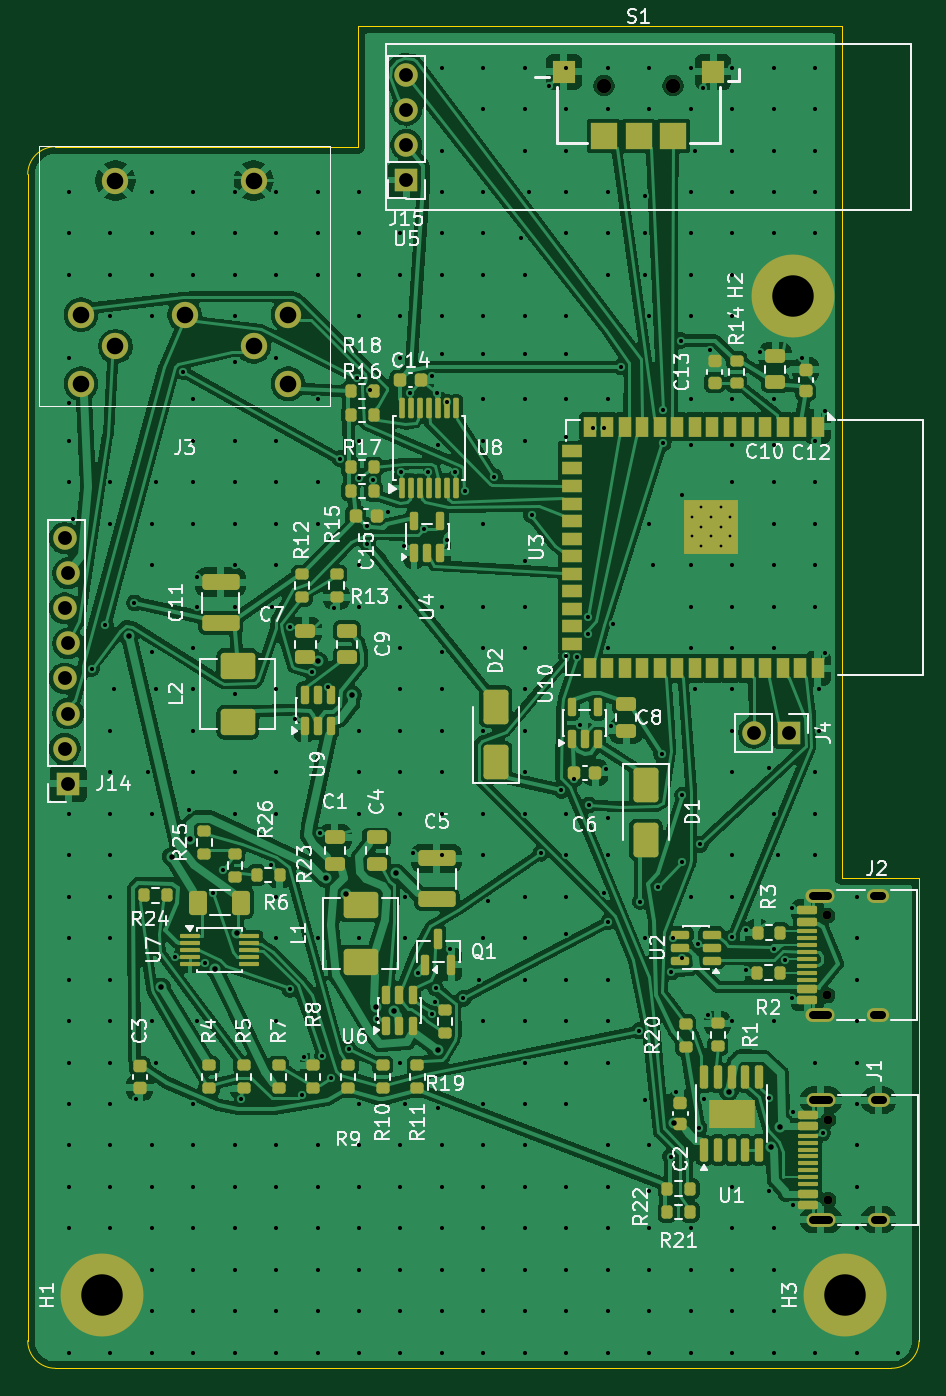
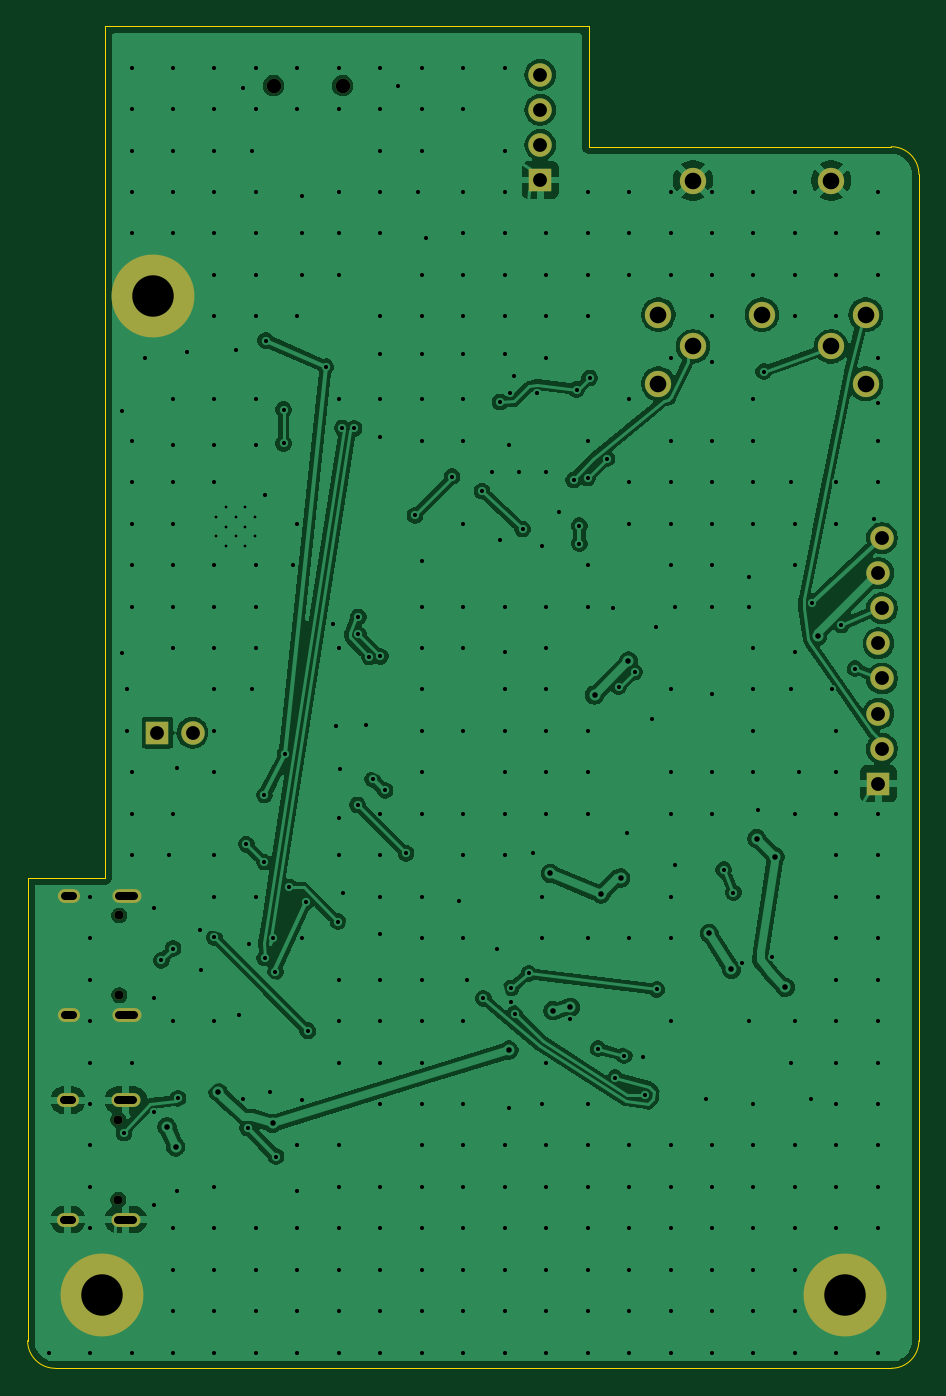
Circuit board: 11 layer files. Board 64.5 x 97.1 mm.
- bottom_copper: ayab-sr-esp32-B_Cu.gbr (161877 bytes)
- bottom_mask: ayab-sr-esp32-B_Mask.gbr (1927 bytes)
- paste: ayab-sr-esp32-B_Paste.gbr (458 bytes)
- bottom_silk: ayab-sr-esp32-B_Silkscreen.gbr (459 bytes)
- outline: ayab-sr-esp32-Edge_Cuts.gbr (1125 bytes)
- top_copper: ayab-sr-esp32-F_Cu.gbr (306963 bytes)
- top_mask: ayab-sr-esp32-F_Mask.gbr (12477 bytes)
- paste: ayab-sr-esp32-F_Paste.gbr (11002 bytes)
- top_silk: ayab-sr-esp32-F_Silkscreen.gbr (97467 bytes)
- drill: ayab-sr-esp32-NPTH.drl (482 bytes)
- drill: ayab-sr-esp32-PTH.drl (10435 bytes)

=== bottom_copper: ayab-sr-esp32-B_Cu.gbr (161877 bytes, source omitted) ===
=== bottom_mask: ayab-sr-esp32-B_Mask.gbr ===
%TF.GenerationSoftware,KiCad,Pcbnew,10.0.7*%
%TF.CreationDate,2026-11-07T13:15:16+00:00*%
%TF.ProjectId,ayab-sr-esp32,61796162-2d73-4722-9d65-737033322e6b,rev?*%
%TF.SameCoordinates,Original*%
%TF.FileFunction,Soldermask,Bot*%
%TF.FilePolarity,Negative*%
%FSLAX46Y46*%
G04 Gerber Fmt 4.6, Leading zero omitted, Abs format (unit mm)*
G04 Created by KiCad (PCBNEW 10.0.7) date 2026-11-07 13:15:16*
%MOMM*%
%LPD*%
G01*
G04 APERTURE LIST*
%ADD10C,6.000000*%
%ADD11C,0.650000*%
%ADD12O,2.100000X1.000000*%
%ADD13O,1.600000X1.000000*%
%ADD14R,1.700000X1.700000*%
%ADD15C,1.700000*%
%ADD16C,1.050000*%
%ADD17C,1.905000*%
G04 APERTURE END LIST*
D10*
%TO.C,H1*%
X105375001Y-116824999D03*
%TD*%
D11*
%TO.C,J2*%
X157870001Y-95109999D03*
X157870001Y-89329999D03*
D12*
X157340001Y-96539999D03*
D13*
X161520001Y-96539999D03*
D12*
X157340001Y-87899999D03*
D13*
X161520001Y-87899999D03*
%TD*%
D14*
%TO.C,J14*%
X102927001Y-79799999D03*
D15*
X102673001Y-77259999D03*
X102927001Y-74719999D03*
X102673001Y-72179999D03*
X102927001Y-69639999D03*
X102673001Y-67099999D03*
X102927001Y-64559999D03*
X102673001Y-62019999D03*
%TD*%
D14*
%TO.C,J4*%
X155100001Y-76099999D03*
D15*
X152560001Y-76099999D03*
%TD*%
D11*
%TO.C,J1*%
X157930001Y-109909999D03*
X157930001Y-104129999D03*
D12*
X157400001Y-111339999D03*
D13*
X161580001Y-111339999D03*
D12*
X157400001Y-102699999D03*
D13*
X161580001Y-102699999D03*
%TD*%
D14*
%TO.C,J15*%
X127400001Y-36109999D03*
D15*
X127400001Y-33569999D03*
X127400001Y-31029999D03*
X127400001Y-28489999D03*
%TD*%
D16*
%TO.C,S1*%
X141700001Y-29279999D03*
X146700001Y-29279999D03*
%TD*%
D10*
%TO.C,H2*%
X155400000Y-44500000D03*
%TD*%
D17*
%TO.C,J3*%
X103850001Y-45849999D03*
X111350001Y-45849999D03*
X118850001Y-45849999D03*
X106350001Y-48149999D03*
X116350001Y-48149999D03*
X103850001Y-50849999D03*
X118850001Y-50849999D03*
X106350001Y-36149999D03*
X116350001Y-36149999D03*
%TD*%
D10*
%TO.C,H3*%
X159125001Y-116824999D03*
%TD*%
M02*

=== paste: ayab-sr-esp32-B_Paste.gbr ===
%TF.GenerationSoftware,KiCad,Pcbnew,10.0.7*%
%TF.CreationDate,2026-11-07T13:15:16+00:00*%
%TF.ProjectId,ayab-sr-esp32,61796162-2d73-4722-9d65-737033322e6b,rev?*%
%TF.SameCoordinates,Original*%
%TF.FileFunction,Paste,Bot*%
%TF.FilePolarity,Positive*%
%FSLAX46Y46*%
G04 Gerber Fmt 4.6, Leading zero omitted, Abs format (unit mm)*
G04 Created by KiCad (PCBNEW 10.0.7) date 2026-11-07 13:15:16*
%MOMM*%
%LPD*%
G01*
G04 APERTURE LIST*
G04 APERTURE END LIST*
M02*

=== bottom_silk: ayab-sr-esp32-B_Silkscreen.gbr ===
%TF.GenerationSoftware,KiCad,Pcbnew,10.0.7*%
%TF.CreationDate,2026-11-07T13:15:16+00:00*%
%TF.ProjectId,ayab-sr-esp32,61796162-2d73-4722-9d65-737033322e6b,rev?*%
%TF.SameCoordinates,Original*%
%TF.FileFunction,Legend,Bot*%
%TF.FilePolarity,Positive*%
%FSLAX46Y46*%
G04 Gerber Fmt 4.6, Leading zero omitted, Abs format (unit mm)*
G04 Created by KiCad (PCBNEW 10.0.7) date 2026-11-07 13:15:16*
%MOMM*%
%LPD*%
G01*
G04 APERTURE LIST*
G04 APERTURE END LIST*
M02*

=== outline: ayab-sr-esp32-Edge_Cuts.gbr ===
%TF.GenerationSoftware,KiCad,Pcbnew,10.0.7*%
%TF.CreationDate,2026-11-07T13:15:16+00:00*%
%TF.ProjectId,ayab-sr-esp32,61796162-2d73-4722-9d65-737033322e6b,rev?*%
%TF.SameCoordinates,Original*%
%TF.FileFunction,Profile,NP*%
%FSLAX46Y46*%
G04 Gerber Fmt 4.6, Leading zero omitted, Abs format (unit mm)*
G04 Created by KiCad (PCBNEW 10.0.7) date 2026-11-07 13:15:16*
%MOMM*%
%LPD*%
G01*
G04 APERTURE LIST*
%TA.AperFunction,Profile*%
%ADD10C,0.050000*%
%TD*%
G04 APERTURE END LIST*
D10*
X100000001Y-35699999D02*
G75*
G02*
X102000001Y-33700001I1999999J-1D01*
G01*
X100000001Y-120099999D02*
X100000001Y-35699999D01*
X102000001Y-33699999D02*
X123900001Y-33699999D01*
X102000001Y-122099999D02*
G75*
G02*
X100000001Y-120099999I-1J1999999D01*
G01*
X123900001Y-24999999D02*
X123900001Y-33699999D01*
X123900001Y-24999999D02*
X158900001Y-24999999D01*
X158900001Y-86599999D02*
X158900001Y-24999999D01*
X162500001Y-122099999D02*
X102000001Y-122099999D01*
X164500001Y-86599999D02*
X158900001Y-86599999D01*
X164500001Y-120099999D02*
G75*
G02*
X162500001Y-122100001I-2000001J-1D01*
G01*
X164500001Y-120099999D02*
X164500001Y-86599999D01*
M02*

=== top_copper: ayab-sr-esp32-F_Cu.gbr (306963 bytes, source omitted) ===
=== top_mask: ayab-sr-esp32-F_Mask.gbr (12477 bytes, source omitted) ===
=== paste: ayab-sr-esp32-F_Paste.gbr (11002 bytes, source omitted) ===
=== top_silk: ayab-sr-esp32-F_Silkscreen.gbr (97467 bytes, source omitted) ===
=== drill: ayab-sr-esp32-NPTH.drl ===
M48
; DRILL file KiCad 10.0.7 date 2026-11-07T13:15:17
; FORMAT={-:-/ absolute / metric / decimal}
; #@! TF.CreationDate,2026-11-07T13:15:17+00:00
; #@! TF.GenerationSoftware,Kicad,Pcbnew,10.0.7
; #@! TF.FileFunction,NonPlated,1,2,NPTH
FMAT,2
METRIC
; #@! TA.AperFunction,NonPlated,NPTH,ComponentDrill
T1C0.650
; #@! TA.AperFunction,NonPlated,NPTH,ComponentDrill
T2C1.050
%
G90
G05
T1
X157.87Y-89.33
X157.87Y-95.11
X157.93Y-104.13
X157.93Y-109.91
T2
X141.7Y-29.28
X146.7Y-29.28
M30

=== drill: ayab-sr-esp32-PTH.drl (10435 bytes, source omitted) ===
